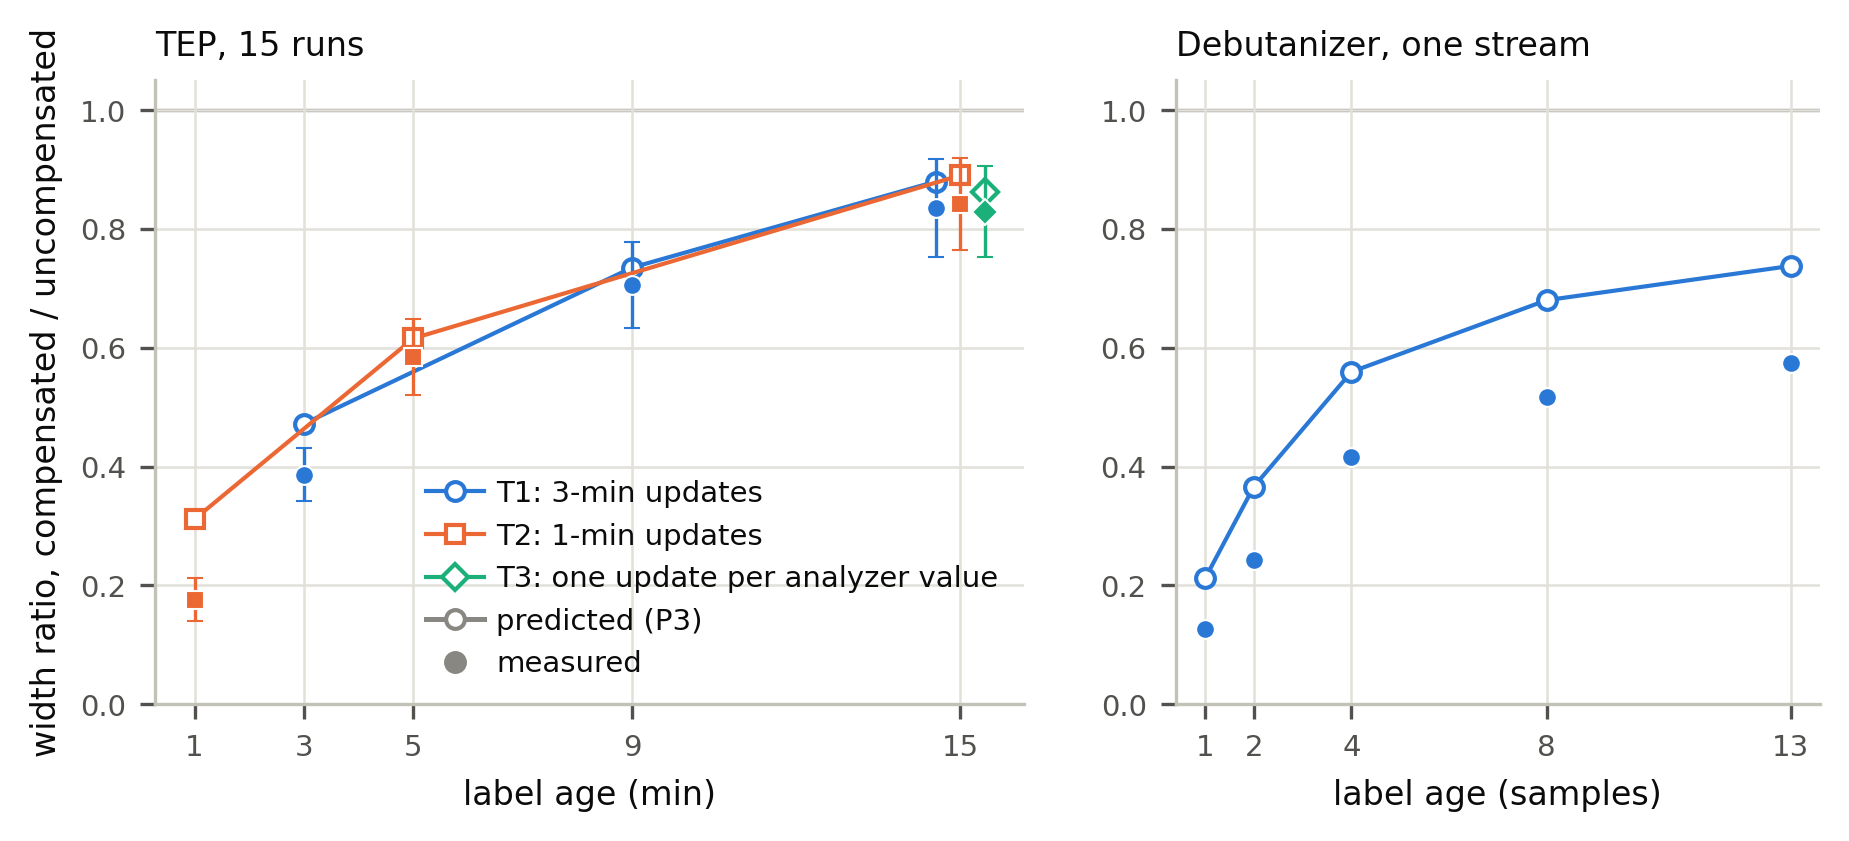

Source data for this figure (header and first rows):
unit, theta, label_age, predicted_mean, measured_mean, measured_lo95, measured_hi95
T1, 0, 3.0, 0.4721, 0.3862, 0.3417, 0.4307
T1, 2, 9.0, 0.735, 0.705, 0.6327, 0.7773
T1, 4, 15.0, 0.8798, 0.8354, 0.7535, 0.9173
T2, 0, 1.0, 0.3116, 0.1759, 0.1399, 0.2118
T2, 4, 5.0, 0.6158, 0.5846, 0.5212, 0.648
T2, 14, 15.0, 0.8903, 0.8421, 0.7649, 0.9193
T3, 0, 15.0, 0.8629, 0.8289, 0.7525, 0.9053
debutanizer, 0, 1, 0.2116, 0.1261, , 
debutanizer, 1, 2, 0.3663, 0.2428, , 
debutanizer, 3, 4, 0.5595, 0.4154, , 
debutanizer, 7, 8, 0.6801, 0.5175, , 
debutanizer, 12, 13, 0.7377, 0.5744, , 
